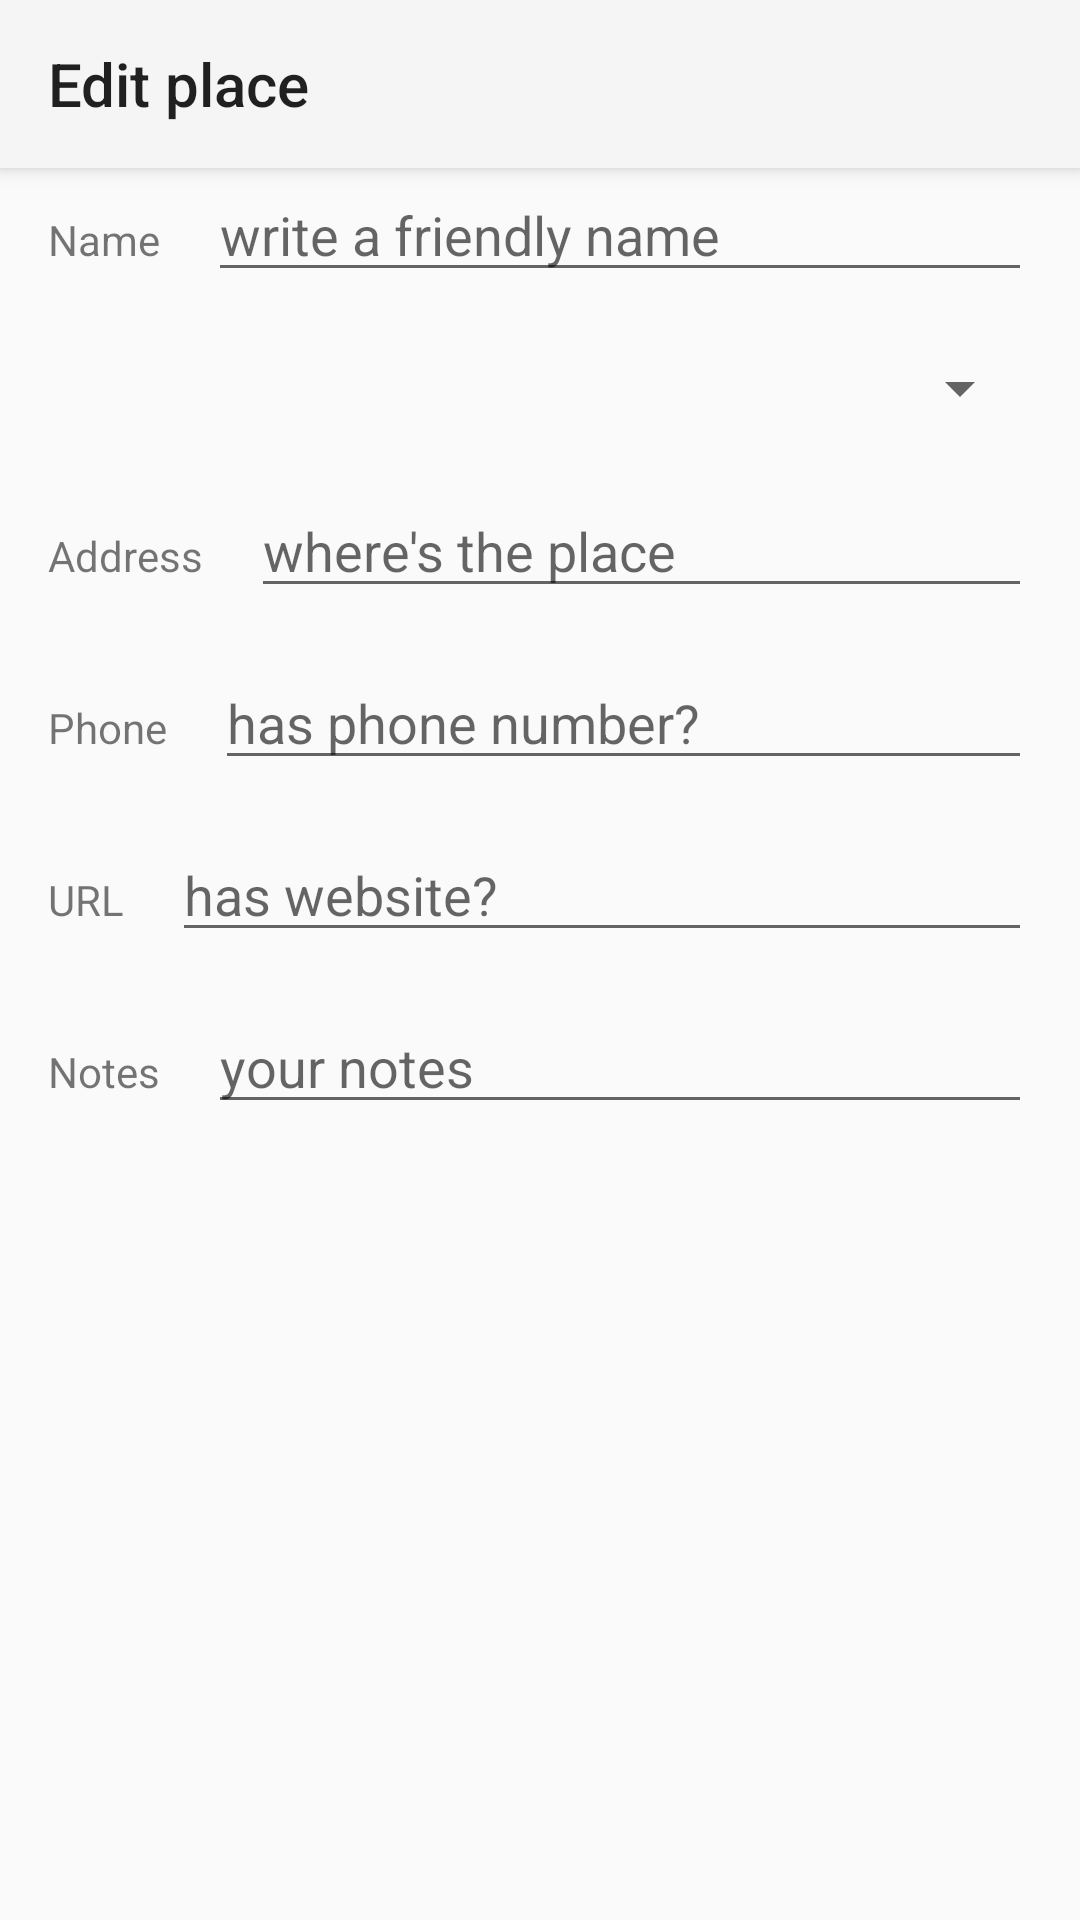

Write the Android layout XML for this screen, with the resource values it uses.
<!-- AndroidManifest.xml: application theme Theme.Plazes -->
<!-- res/layout/place_edit.xml -->
<?xml version="1.0" encoding="utf-8"?>
<ScrollView xmlns:android="http://schemas.android.com/apk/res/android"
    xmlns:app="http://schemas.android.com/apk/res-auto"
    xmlns:tools="http://schemas.android.com/tools"
    android:layout_width="match_parent"
    android:layout_height="match_parent">

    <androidx.constraintlayout.widget.ConstraintLayout
        android:layout_width="match_parent"
        android:layout_height="match_parent">

        <androidx.appcompat.widget.Toolbar
            android:id="@+id/place_edit_toolbar"
            android:layout_width="match_parent"
            android:layout_height="?attr/actionBarSize"
            android:background="?attr/colorPrimary"
            android:elevation="4dp"
            android:theme="@style/ThemeOverlay.AppCompat.ActionBar"
            app:layout_constraintTop_toTopOf="parent"
            app:popupTheme="@style/ThemeOverlay.AppCompat.Light"
            app:title="Edit place" />

        <TextView
            android:id="@+id/tag_name"
            android:layout_width="wrap_content"
            android:layout_height="wrap_content"
            android:layout_marginStart="16dp"
            android:text="Name"
            app:layout_constraintBaseline_toBaselineOf="@+id/in_text_name"
            app:layout_constraintStart_toStartOf="parent" />

        <EditText
            android:id="@+id/in_text_name"
            android:layout_width="0dp"
            android:layout_height="wrap_content"
            android:layout_marginStart="16dp"
            android:layout_marginEnd="16dp"
            android:ems="10"
            android:hint="write a friendly name"
            android:inputType="text"
            app:layout_constraintEnd_toEndOf="parent"
            app:layout_constraintStart_toEndOf="@+id/tag_name"
            app:layout_constraintTop_toBottomOf="@+id/place_edit_toolbar" />

        <Spinner
            android:id="@+id/in_type_spinner"
            android:layout_width="match_parent"
            android:layout_height="32dp"
            android:layout_marginStart="16dp"
            android:layout_marginTop="16dp"
            android:layout_marginEnd="16dp"
            app:layout_constraintEnd_toEndOf="parent"
            app:layout_constraintStart_toStartOf="parent"
            app:layout_constraintTop_toBottomOf="@+id/in_text_name" />

        <TextView
            android:id="@+id/tag_address"
            android:layout_width="wrap_content"
            android:layout_height="wrap_content"
            android:layout_marginStart="16dp"
            android:text="Address"
            app:layout_constraintBaseline_toBaselineOf="@+id/in_text_address"
            app:layout_constraintStart_toStartOf="parent" />

        <EditText
            android:id="@+id/in_text_address"
            android:layout_width="0dp"
            android:layout_height="wrap_content"
            android:layout_marginStart="16dp"
            android:layout_marginTop="16dp"
            android:layout_marginEnd="16dp"
            android:ems="10"
            android:hint="where's the place"
            android:inputType="text|textPostalAddress|textMultiLine"
            app:layout_constraintEnd_toEndOf="parent"
            app:layout_constraintStart_toEndOf="@+id/tag_address"
            app:layout_constraintTop_toBottomOf="@+id/in_type_spinner" />

        <TextView
            android:id="@+id/tag_phone"
            android:layout_width="wrap_content"
            android:layout_height="wrap_content"
            android:layout_marginStart="16dp"
            android:text="Phone"
            app:layout_constraintBaseline_toBaselineOf="@+id/in_text_phone"
            app:layout_constraintStart_toStartOf="parent" />

        <EditText
            android:id="@+id/in_text_phone"
            android:layout_width="0dp"
            android:layout_height="wrap_content"
            android:layout_marginStart="16dp"
            android:layout_marginTop="16dp"
            android:layout_marginEnd="16dp"
            android:ems="10"
            android:hint="has phone number?"
            android:inputType="phone"
            app:layout_constraintEnd_toEndOf="parent"
            app:layout_constraintStart_toEndOf="@+id/tag_phone"
            app:layout_constraintTop_toBottomOf="@+id/in_text_address" />

        <TextView
            android:id="@+id/tag_url"
            android:layout_width="wrap_content"
            android:layout_height="wrap_content"
            android:layout_marginStart="16dp"
            android:text="URL"
            app:layout_constraintBaseline_toBaselineOf="@+id/in_text_url"
            app:layout_constraintStart_toStartOf="parent" />

        <EditText
            android:id="@+id/in_text_url"
            android:layout_width="0dp"
            android:layout_height="wrap_content"
            android:layout_marginStart="16dp"
            android:layout_marginTop="16dp"
            android:layout_marginEnd="16dp"
            android:ems="10"
            android:hint="has website?"
            android:inputType="text|textUri"
            app:layout_constraintEnd_toEndOf="parent"
            app:layout_constraintStart_toEndOf="@+id/tag_url"
            app:layout_constraintTop_toBottomOf="@+id/in_text_phone" />

        <TextView
            android:id="@+id/tag_notes"
            android:layout_width="wrap_content"
            android:layout_height="wrap_content"
            android:layout_marginStart="16dp"
            android:text="Notes"
            app:layout_constraintBaseline_toBaselineOf="@+id/in_text_notes"
            app:layout_constraintStart_toStartOf="parent" />

        <EditText
            android:id="@+id/in_text_notes"
            android:layout_width="0dp"
            android:layout_height="wrap_content"
            android:layout_marginStart="16dp"
            android:layout_marginTop="16dp"
            android:layout_marginEnd="16dp"
            android:ems="10"
            android:gravity="start|top"
            android:hint="your notes"
            android:inputType="textMultiLine"
            app:layout_constraintEnd_toEndOf="parent"
            app:layout_constraintStart_toEndOf="@+id/tag_notes"
            app:layout_constraintTop_toBottomOf="@+id/in_text_url" />

    </androidx.constraintlayout.widget.ConstraintLayout>
</ScrollView>
<!-- resources referenced by this layout -->
<resources>
  <style name="Theme.Plazes" parent="Base.Theme.Plazes" />
  <style name="Base.Theme.Plazes" parent="Theme.AppCompat.DayNight.NoActionBar">
          
          
      </style>
</resources>
